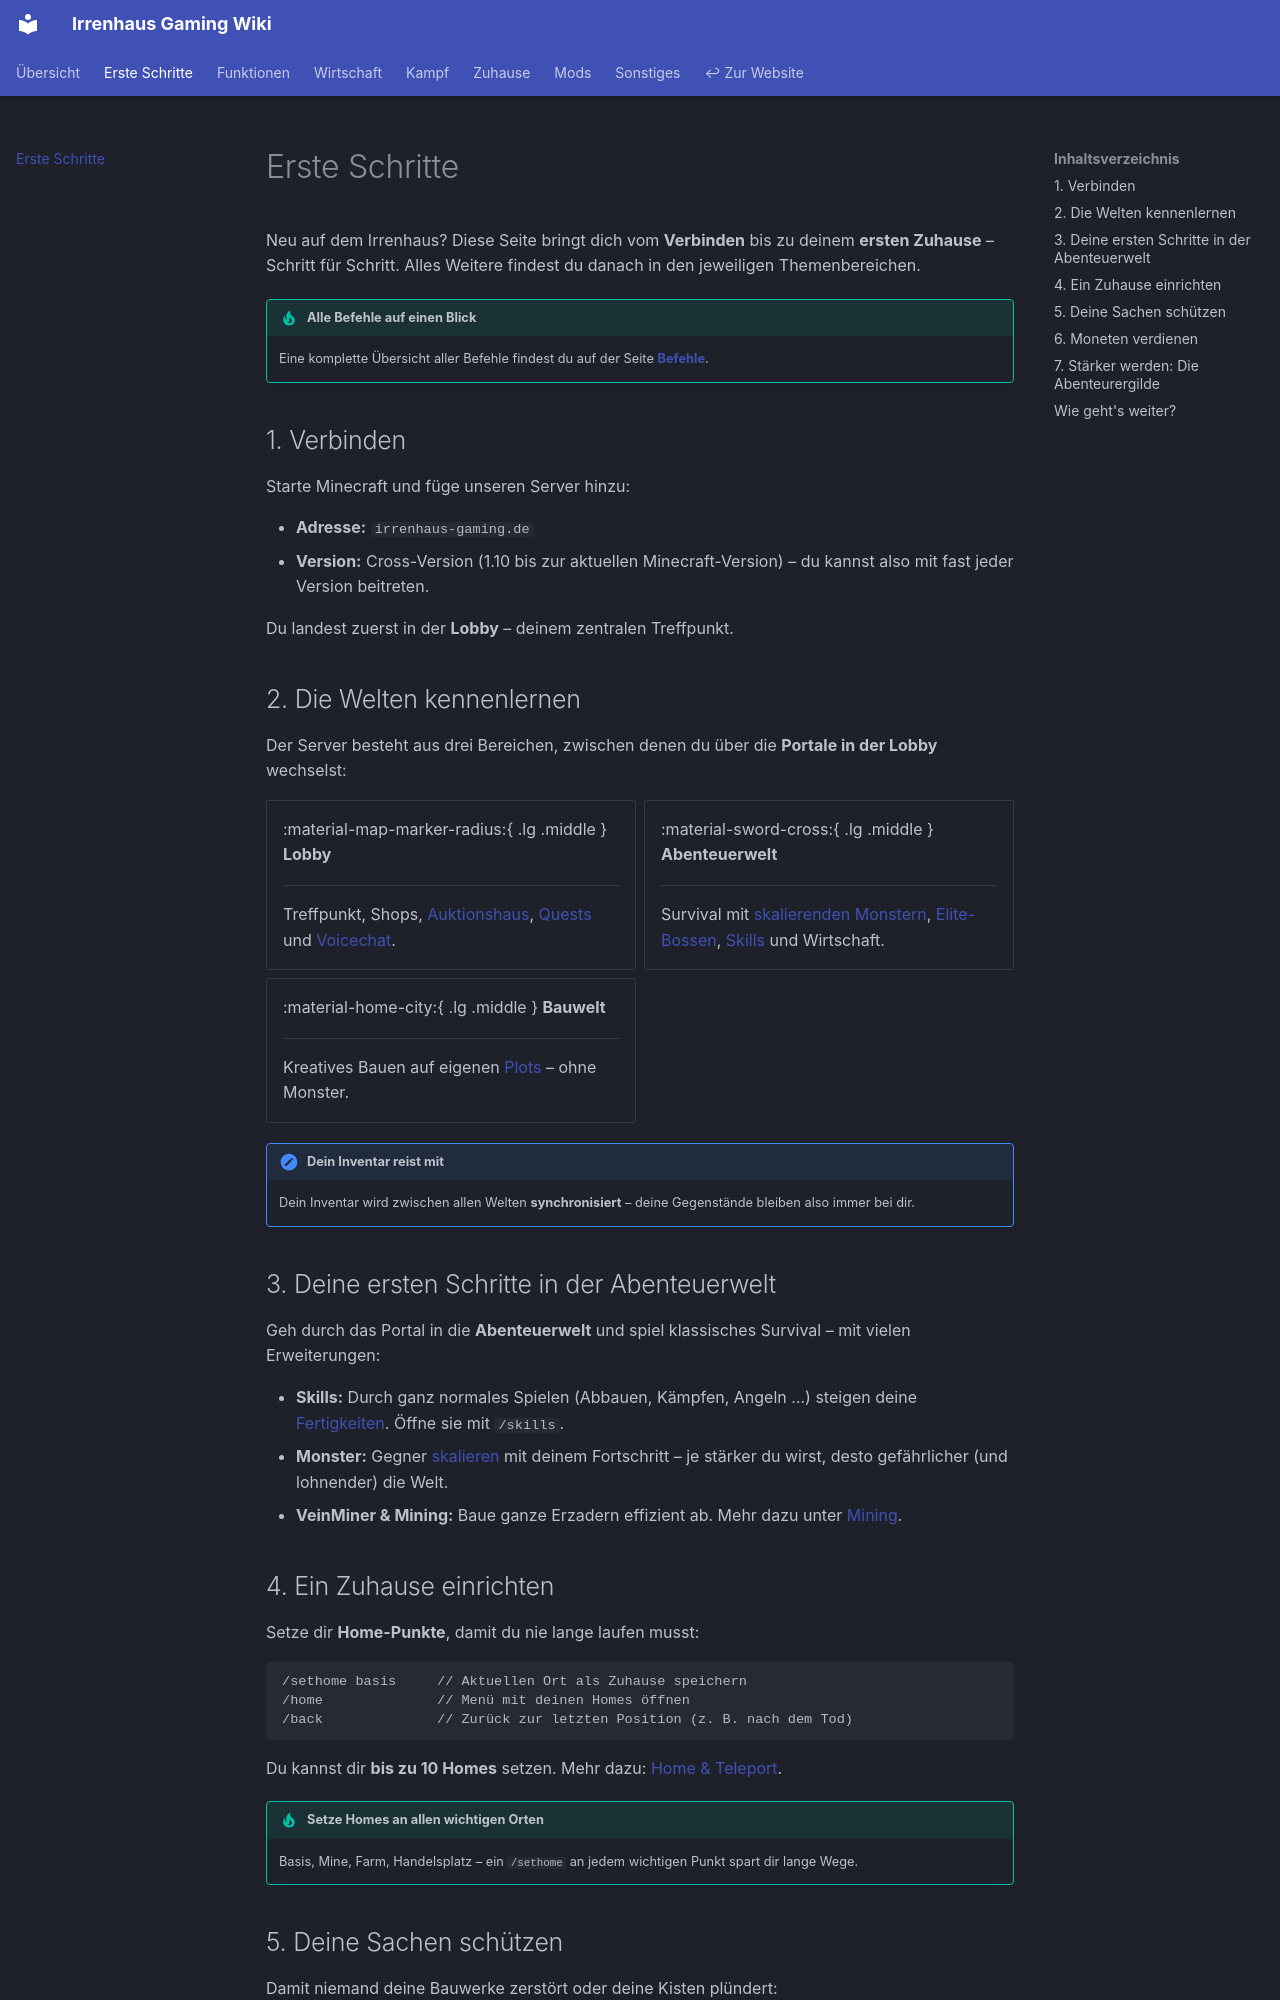

repository: Irrenhaus-Gaming/Irrenhaus-Gaming.github.io · page: erste-schritte/index.html · generator: mkdocs

# Erste Schritte

Neu auf dem Irrenhaus? Diese Seite bringt dich vom **Verbinden** bis zu deinem
**ersten Zuhause** – Schritt für Schritt. Alles Weitere findest du danach in den
jeweiligen Themenbereichen.

!!! tip "Alle Befehle auf einen Blick"
    Eine komplette Übersicht aller Befehle findest du auf der Seite
    **[Befehle](sonstiges/befehle.md)**.

## 1. Verbinden

Starte Minecraft und füge unseren Server hinzu:

- **Adresse:** `irrenhaus-gaming.de`
- **Version:** Cross-Version (1.10 bis zur aktuellen Minecraft-Version) – du kannst
  also mit fast jeder Version beitreten.

Du landest zuerst in der **Lobby** – deinem zentralen Treffpunkt.

## 2. Die Welten kennenlernen

Der Server besteht aus drei Bereichen, zwischen denen du über die **Portale in der
Lobby** wechselst:

<div class="grid cards" markdown>

-   :material-map-marker-radius:{ .lg .middle } __Lobby__

    ---

    Treffpunkt, Shops, [Auktionshaus](wirtschaft/auktionen.md), [Quests](funktionen/quests.md)
    und [Voicechat](mods/voicechat.md).

-   :material-sword-cross:{ .lg .middle } __Abenteuerwelt__

    ---

    Survival mit [skalierenden Monstern](kampf/monstertypen.md),
    [Elite-Bossen](kampf/elite-mobs.md), [Skills](kampf/skills.md) und Wirtschaft.

-   :material-home-city:{ .lg .middle } __Bauwelt__

    ---

    Kreatives Bauen auf eigenen [Plots](zuhause/plots.md) – ohne Monster.

</div>

!!! note "Dein Inventar reist mit"
    Dein Inventar wird zwischen allen Welten **synchronisiert** – deine Gegenstände
    bleiben also immer bei dir.

## 3. Deine ersten Schritte in der Abenteuerwelt

Geh durch das Portal in die **Abenteuerwelt** und spiel klassisches Survival – mit
vielen Erweiterungen:

- **Skills:** Durch ganz normales Spielen (Abbauen, Kämpfen, Angeln …) steigen deine
  [Fertigkeiten](kampf/skills.md). Öffne sie mit `/skills`.
- **Monster:** Gegner [skalieren](kampf/monstertypen.md) mit deinem Fortschritt – je
  stärker du wirst, desto gefährlicher (und lohnender) die Welt.
- **VeinMiner & Mining:** Baue ganze Erzadern effizient ab. Mehr dazu unter
  [Mining](funktionen/mining.md).

## 4. Ein Zuhause einrichten

Setze dir **Home-Punkte**, damit du nie lange laufen musst:

```
/sethome basis     // Aktuellen Ort als Zuhause speichern
/home              // Menü mit deinen Homes öffnen
/back              // Zurück zur letzten Position (z. B. nach dem Tod)
```

Du kannst dir **bis zu 10 Homes** setzen. Mehr dazu:
[Home & Teleport](zuhause/home-und-teleport.md).

!!! tip "Setze Homes an allen wichtigen Orten"
    Basis, Mine, Farm, Handelsplatz – ein `/sethome` an jedem wichtigen Punkt spart dir
    lange Wege.
